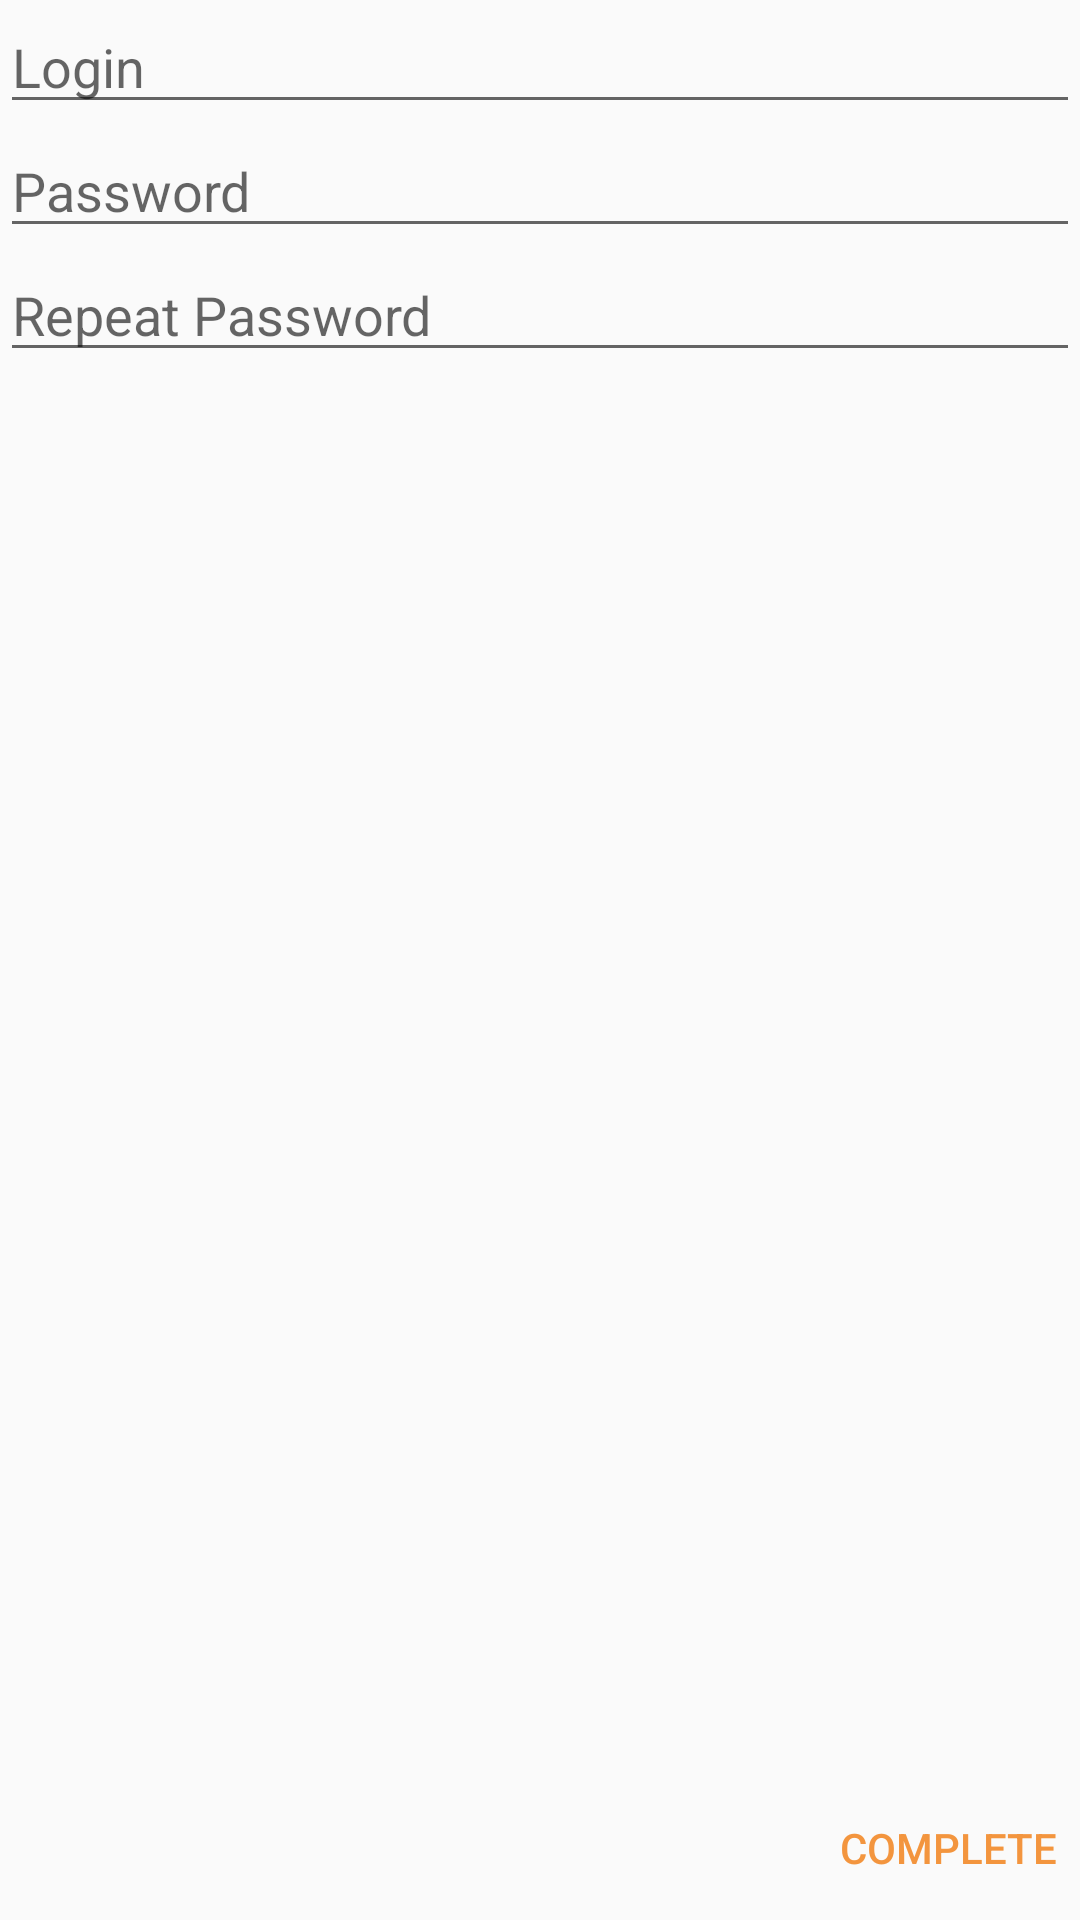

Reconstruct the res/layout file that produces this screen, plus the resources it refers to.
<!-- AndroidManifest.xml: application theme AppTheme -->
<!-- res/layout/activity_sign_up.xml -->
<?xml version="1.0" encoding="utf-8"?>
<RelativeLayout xmlns:android="http://schemas.android.com/apk/res/android"
    android:orientation="vertical" android:layout_width="match_parent"
    android:layout_height="match_parent"
    android:layout_marginBottom="@dimen/activity_vertical_margin"
    android:layout_marginTop="@dimen/activity_vertical_margin"
    android:layout_marginLeft="@dimen/activity_horizontal_margin"
    android:layout_marginRight="@dimen/activity_horizontal_margin">

    <EditText
        android:id="@+id/login"
        android:hint="@string/login"
        android:inputType="text"
        android:layout_width="match_parent"
        android:layout_height="wrap_content" />
    <EditText
        android:id="@+id/password"
        android:layout_below="@id/login"
        android:hint="@string/password"
        android:inputType="textPassword"
        android:layout_width="match_parent"
        android:layout_height="wrap_content" />
    <EditText
        android:id="@+id/repeatPassword"
        android:hint="@string/repeat_password"
        android:layout_below="@id/password"
        android:inputType="textPassword"
        android:layout_width="match_parent"
        android:layout_height="wrap_content" />

    <Button
        android:id="@+id/complete"
        style="@style/Button.Clean"
        android:text="@string/complete"
        android:onClick="onClick"
        android:layout_width="wrap_content"
        android:layout_height="wrap_content"
        android:layout_alignParentBottom="true"
        android:layout_alignParentRight="true"/>

    <ProgressBar
        android:id="@+id/progressBar"
        android:layout_width="wrap_content"
        android:layout_height="wrap_content"
        android:layout_alignParentBottom="true"
        android:layout_alignParentRight="true"
        android:layout_marginRight="@dimen/activity_horizontal_margin"
        android:visibility="gone"/>
</RelativeLayout>
<!-- resources referenced by this layout -->
<resources>
  <string name="complete">Complete</string>
  <string name="login">Login</string>
  <string name="password">Password</string>
  <string name="repeat_password">Repeat Password</string>
  <style name="Button.Clean" parent="Base.TextAppearance.AppCompat.Button">
          <item name="android:textColor">@color/colorAccent</item>
          <item name="android:background">@android:color/transparent</item>
  
      </style>
  <style name="AppTheme" parent="Theme.AppCompat.Light.NoActionBar">
          
          <item name="colorPrimary">@color/colorPrimary</item>
          <item name="colorPrimaryDark">@color/colorPrimaryDark</item>
          <item name="colorAccent">@color/colorAccent</item>
      </style>
  <style name="Base.TextAppearance.AppCompat.Button">
          <item name="android:textSize">@dimen/abc_text_size_button_material</item>
          <item name="textAllCaps">true</item>
          <item name="android:textColor">?android:textColorPrimary</item>
      </style>
  <color name="colorAccent">#F3953E</color>
  <color name="colorPrimary">#0075BE</color>
  <color name="colorPrimaryDark">#005890</color>
</resources>
